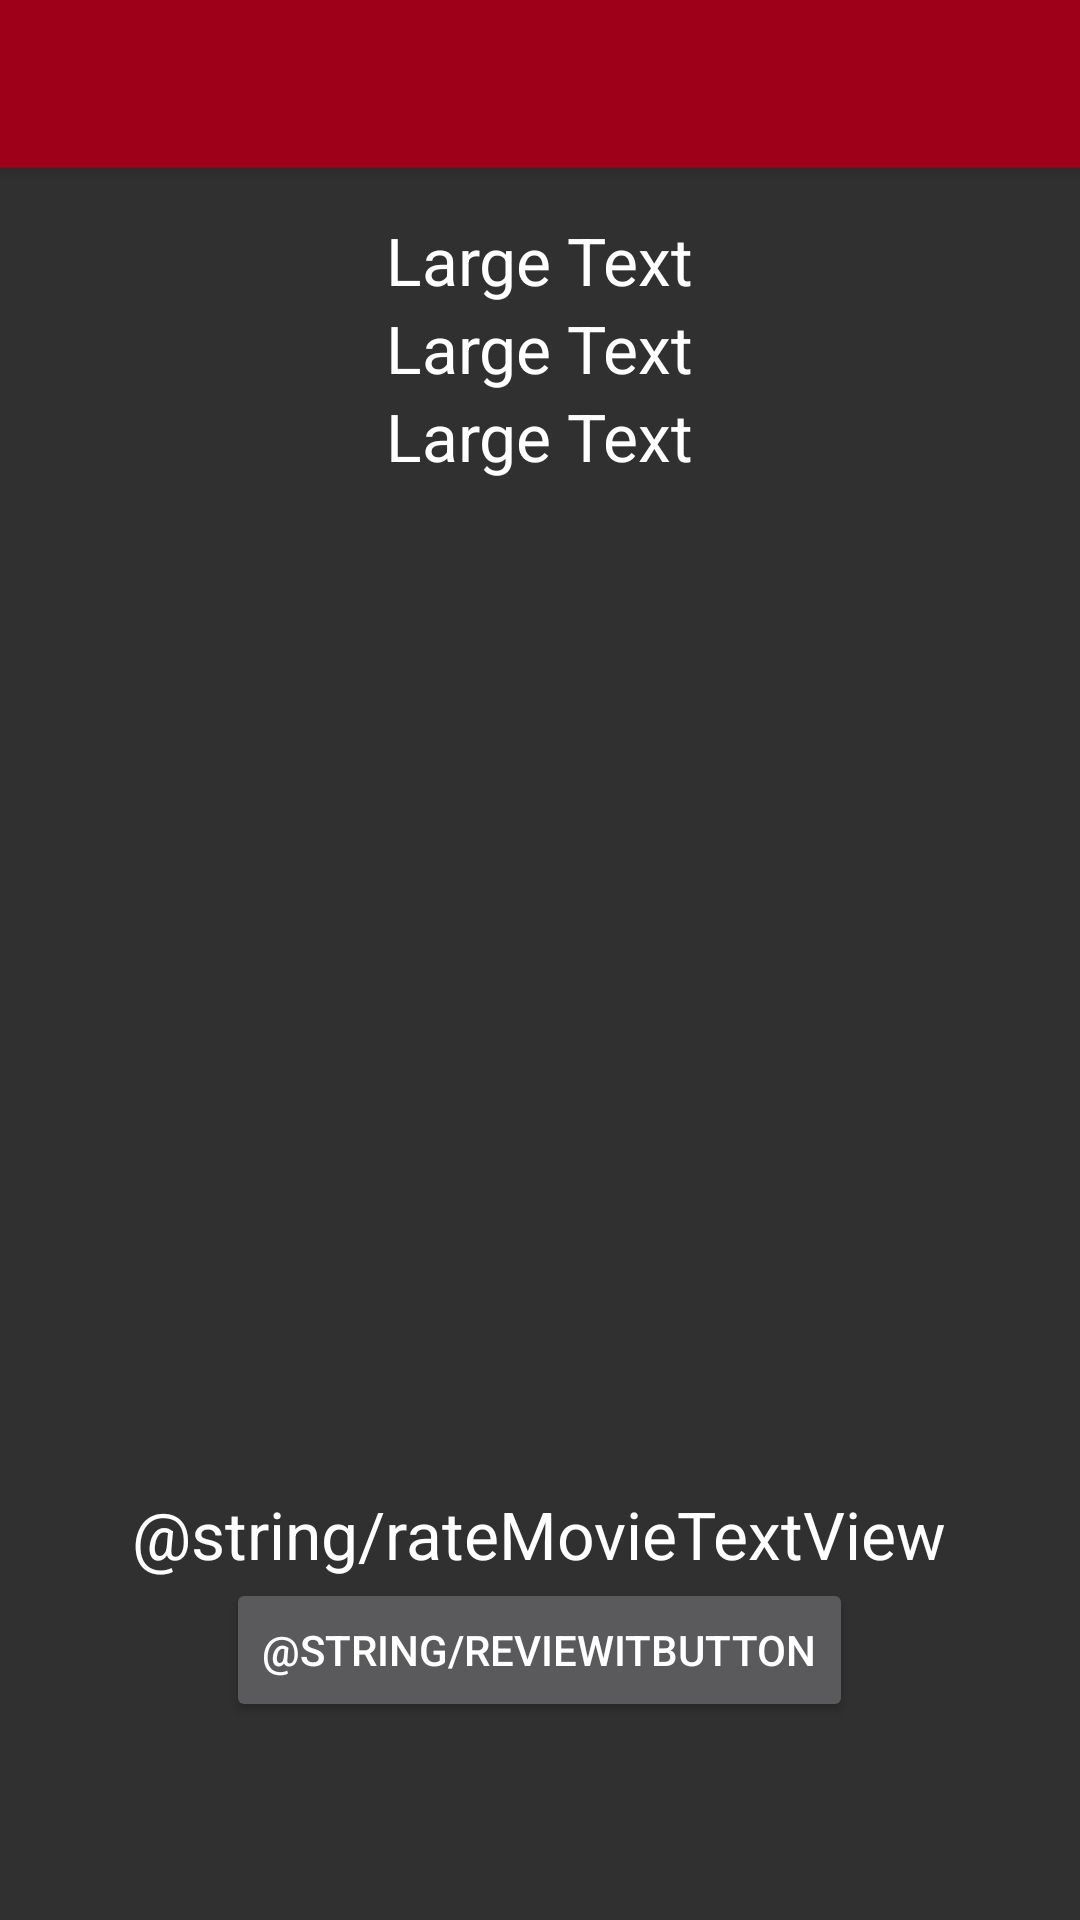

Reconstruct the res/layout file that produces this screen, plus the resources it refers to.
<!-- AndroidManifest.xml: application theme AppTheme.NoActionBar -->
<!-- res/layout/activity_movie_screen.xml -->
<?xml version="1.0" encoding="utf-8"?>
<android.support.design.widget.CoordinatorLayout xmlns:android="http://schemas.android.com/apk/res/android"
    xmlns:app="http://schemas.android.com/apk/res-auto"
    xmlns:tools="http://schemas.android.com/tools"
    android:layout_width="match_parent"
    android:layout_height="match_parent"
    android:fitsSystemWindows="true"
    tools:context=".MovieScreen">

    <android.support.design.widget.AppBarLayout
        android:layout_width="match_parent"
        android:layout_height="wrap_content"
        android:theme="@style/AppTheme.NoActionBar.AppBarOverlay">

        <android.support.v7.widget.Toolbar
            android:id="@+id/toolbar"
            android:layout_width="match_parent"
            android:layout_height="?attr/actionBarSize"
            android:background="?attr/colorPrimary"
            app:popupTheme="@style/AppTheme.NoActionBar.PopupOverlay" />

    </android.support.design.widget.AppBarLayout>

    <include layout="@layout/content_movie_screen" />

</android.support.design.widget.CoordinatorLayout>
<!-- res/layout/content_movie_screen.xml (included above) -->
<?xml version="1.0" encoding="utf-8"?>
<RelativeLayout xmlns:android="http://schemas.android.com/apk/res/android"
    xmlns:app="http://schemas.android.com/apk/res-auto"
    xmlns:tools="http://schemas.android.com/tools"
    android:layout_width="match_parent"
    android:layout_height="match_parent"
    android:paddingBottom="@dimen/activity_vertical_margin"
    android:paddingLeft="@dimen/activity_horizontal_margin"
    android:paddingRight="@dimen/activity_horizontal_margin"
    android:paddingTop="@dimen/activity_vertical_margin"
    app:layout_behavior="@string/appbar_scrolling_view_behavior"
    tools:context="at.str.buzzmovies.movieScreen"
    tools:showIn="@layout/activity_movie_screen">

    <TextView
        android:layout_width="wrap_content"
        android:layout_height="wrap_content"
        android:textAppearance="?android:attr/textAppearanceLarge"
        android:text="Large Text"
        android:id="@+id/movieTitle"
        android:layout_alignParentTop="true"
        android:layout_centerHorizontal="true" />

    <TextView
        android:layout_width="wrap_content"
        android:layout_height="wrap_content"
        android:textAppearance="?android:attr/textAppearanceLarge"
        android:text="Large Text"
        android:id="@+id/movieGenre"
        android:layout_below="@+id/movieTitle"
        android:layout_centerHorizontal="true" />

    <TextView
        android:layout_width="wrap_content"
        android:layout_height="wrap_content"
        android:textAppearance="?android:attr/textAppearanceLarge"
        android:text="Large Text"
        android:id="@+id/movieDescription"
        android:layout_below="@+id/movieGenre"
        android:layout_centerHorizontal="true" />

    <ListView
        android:layout_width="wrap_content"
        android:layout_height="wrap_content"
        android:id="@+id/reviewList"
        android:layout_below="@+id/movieDescription"
        android:layout_marginTop="57dp"
        android:layout_alignParentEnd="true"
        android:layout_marginBottom="200dp" />

    <Button
        android:layout_width="wrap_content"
        android:layout_height="wrap_content"
        android:id="@+id/addRatingButton"
        android:layout_alignParentBottom="true"
        android:layout_centerHorizontal="true"
        android:layout_marginBottom="50dp"
        android:text="@string/reviewItButton" />

    <TextView
        android:layout_width="wrap_content"
        android:layout_height="wrap_content"
        android:textAppearance="?android:attr/textAppearanceLarge"
        android:id="@+id/addRatingText"
        android:layout_above="@+id/addRatingButton"
        android:layout_centerHorizontal="true"
        android:text="@string/rateMovieTextView" />

</RelativeLayout>
<!-- resources referenced by this layout -->
<resources>
  <dimen name="activity_horizontal_margin">16dp</dimen>
  <dimen name="activity_vertical_margin">16dp</dimen>
  <style name="AppTheme.NoActionBar.AppBarOverlay" parent="ThemeOverlay.AppCompat.Dark.ActionBar" />
  <style name="AppTheme.NoActionBar.PopupOverlay" parent="ThemeOverlay.AppCompat.Light" />
  <style name="AppTheme.NoActionBar">
          <item name="windowActionBar">false</item>
          <item name="windowNoTitle">true</item>
      </style>
</resources>
